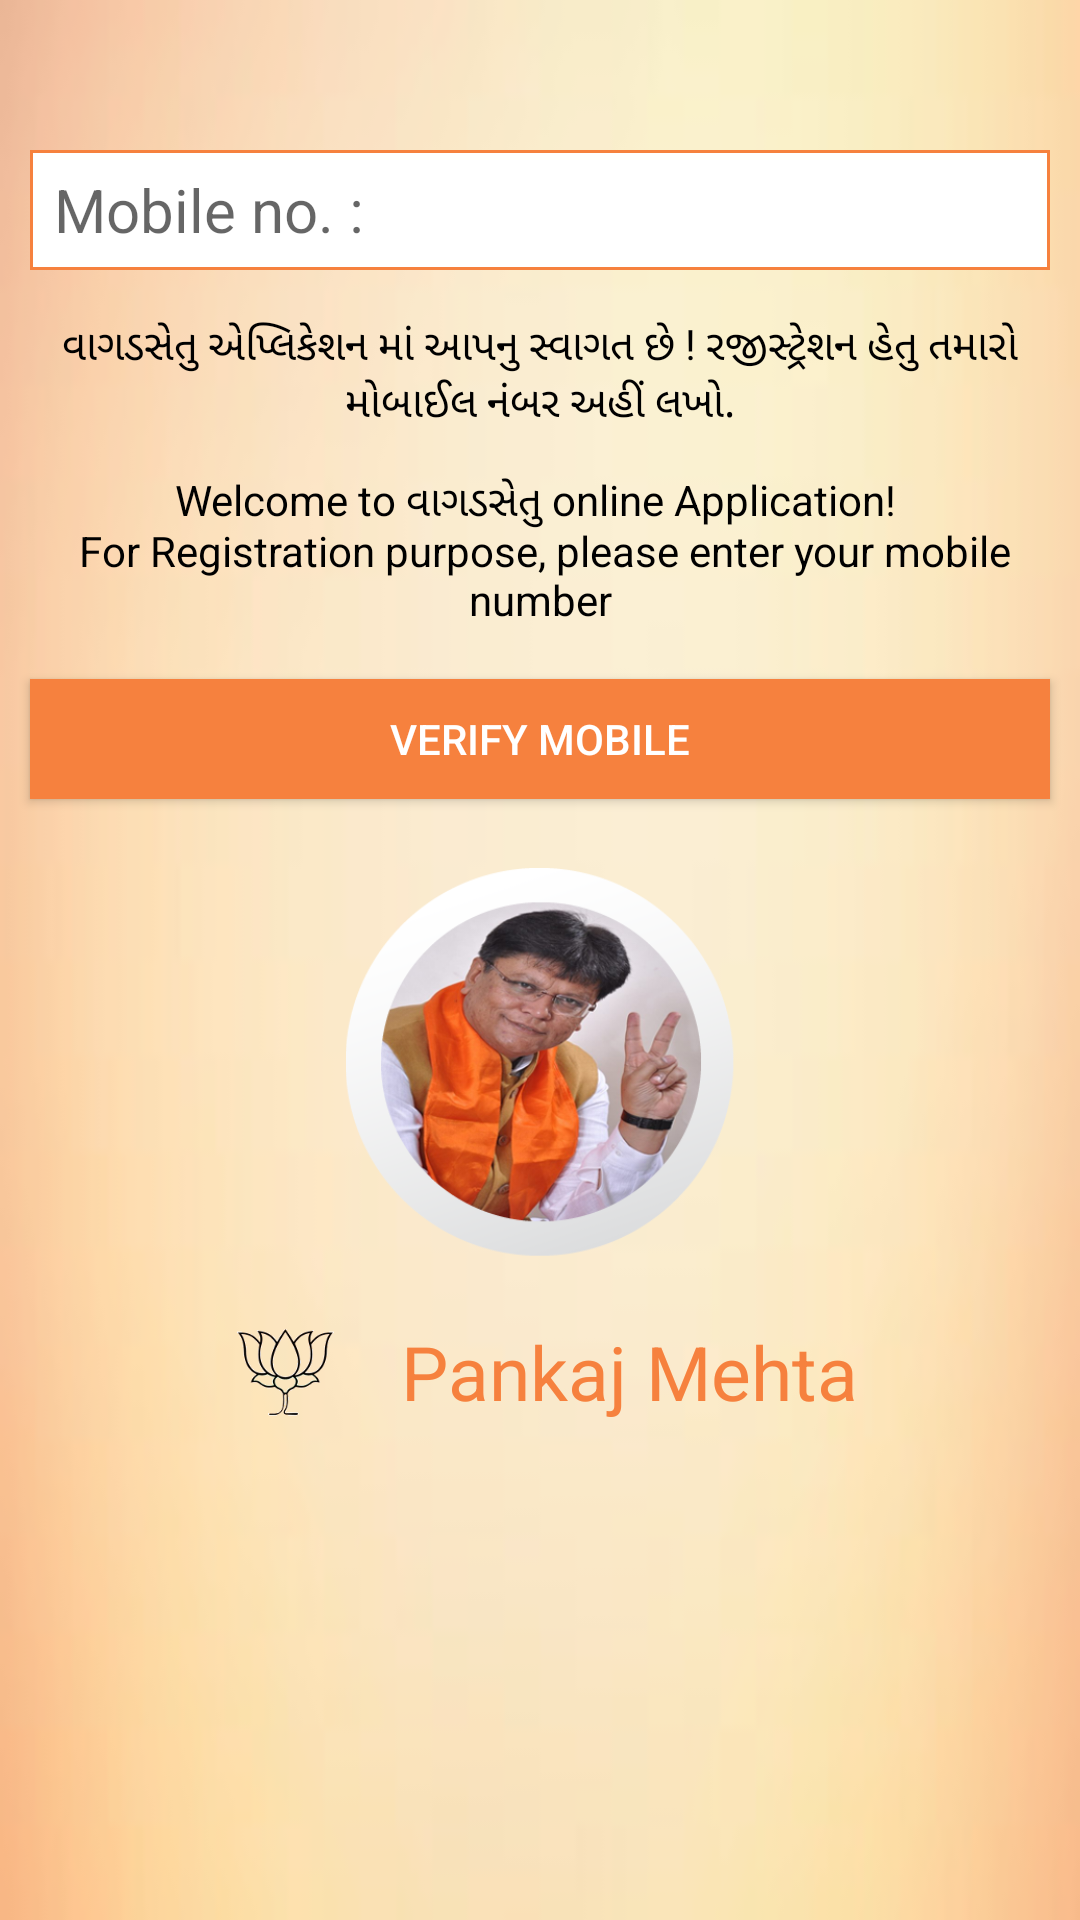

Android layout source for this screen:
<!-- AndroidManifest.xml: application theme AppTheme -->
<!-- res/layout/activity_verify_mobile.xml -->
<?xml version="1.0" encoding="utf-8"?>
<RelativeLayout xmlns:android="http://schemas.android.com/apk/res/android"
    xmlns:tools="http://schemas.android.com/tools"
    android:layout_width="match_parent"
    android:layout_height="match_parent"
    android:gravity="center"
    android:orientation="vertical">

    <ImageView
        android:layout_width="match_parent"
        android:layout_height="match_parent"
        android:alpha="0.8"
        android:background="@drawable/orangegrad" />

    <LinearLayout
        android:layout_width="match_parent"
        android:layout_height="match_parent"
        android:orientation="vertical">


        <EditText
            android:id="@+id/et_mobile_no"
            android:layout_width="match_parent"
            android:layout_height="@dimen/fourzero"
            android:layout_marginBottom="@dimen/eight"
            android:layout_marginLeft="@dimen/onezero"
            android:layout_marginRight="@dimen/onezero"
            android:layout_marginTop="@dimen/fivezero"
            android:background="@drawable/square_back_customwhite"
            android:gravity="center_vertical"
            android:hint="Mobile no. : "
            android:inputType="phone"
            android:paddingLeft="@dimen/eight"
            android:textSize="@dimen/twozero" />

        <TextView
            android:id="@+id/tv_gujrati_vagadsetu"
            android:layout_width="match_parent"
            android:layout_height="wrap_content"
            android:layout_marginBottom="@dimen/seven"
            android:layout_marginLeft="@dimen/onezero"
            android:layout_marginRight="@dimen/onezero"
            android:layout_marginTop="@dimen/seven"
            android:gravity="center"
            android:text="વાગડસેતુ એપ્લિકેશન માં આપનુ સ્વાગત છે ! રજીસ્ટ્રેશન હેતુ તમારો મોબાઈલ નંબર અહીં લખો."
            android:textColor="#000000"
            android:textSize="@dimen/onefour" />

        <TextView
            android:id="@+id/tv_vagadsetu"
            android:layout_width="match_parent"
            android:layout_height="wrap_content"
            android:layout_marginBottom="@dimen/seven"
            android:layout_marginLeft="@dimen/onezero"
            android:layout_marginRight="@dimen/onezero"
            android:layout_marginTop="@dimen/seven"
            android:gravity="center"
            android:text="@string/registration_text"
            android:textColor="#000000"
            android:textSize="@dimen/onefour" />

        <Button
            android:id="@+id/btn_veryfy_mobile"
            android:layout_width="match_parent"
            android:layout_height="@dimen/fourzero"
            android:layout_marginBottom="@dimen/eight"
            android:layout_marginLeft="@dimen/onezero"
            android:layout_marginRight="@dimen/onezero"
            android:layout_marginTop="@dimen/onezero"
            android:background="#F6813E"
            android:gravity="center"
            android:text="Verify Mobile"
            android:textColor="#ffffff"
            android:textSize="@dimen/onefour" />

        <ImageView
            android:layout_width="@dimen/onefivezero"
            android:layout_height="@dimen/onefivezero"
            android:layout_gravity="center"
            android:layout_marginBottom="@dimen/eight"
            android:layout_marginTop="@dimen/five"
            android:paddingTop="@dimen/onezero"

            android:src="@drawable/pmlogo" />

        <LinearLayout
            android:layout_width="match_parent"
            android:layout_height="wrap_content"
            android:layout_marginBottom="@dimen/threezero"
            android:layout_marginLeft="@dimen/onezero"
            android:layout_marginRight="@dimen/onezero"
            android:gravity="center"
            android:orientation="horizontal">

            <ImageView
                android:layout_width="@dimen/fourzero"
                android:layout_height="@dimen/fourzero"
                android:src="@mipmap/flower" />

            <TextView
                android:layout_width="wrap_content"
                android:layout_height="wrap_content"
                android:layout_marginLeft="@dimen/twozero"
                android:text="Pankaj Mehta"
                android:textColor="#F6813E"
                android:textSize="@dimen/twofive" />
        </LinearLayout>


    </LinearLayout>
</RelativeLayout>
<!-- resources referenced by this layout -->
<resources>
  <dimen name="eight">8dp</dimen>
  <dimen name="five">5dp</dimen>
  <dimen name="fivezero">50dp</dimen>
  <dimen name="fourzero">40dp</dimen>
  <dimen name="onefivezero">150dp</dimen>
  <dimen name="onefour">14dp</dimen>
  <dimen name="onezero">10dp</dimen>
  <dimen name="seven">7dp</dimen>
  <dimen name="threezero">30dp</dimen>
  <dimen name="twofive">25dp</dimen>
  <dimen name="twozero">20dp</dimen>
  <!-- drawable orangegrad: jpg bitmap (drawable, 5117 bytes) -->
  <!-- drawable pmlogo: png bitmap (drawable, 166374 bytes) -->
  <!-- drawable square_back_customwhite (drawable) -->
  <?xml version="1.0" encoding="utf-8"?>
  <shape xmlns:android="http://schemas.android.com/apk/res/android" >
  
  
  
      <stroke
          android:width="1dp"
          android:color="@color/colorPrimary" />
      <solid android:color="#ffffff"/>
      <corners
          android:topLeftRadius="0dp"
          android:topRightRadius="0dp"
          android:bottomLeftRadius="0dp"
          android:bottomRightRadius="0dp"
  
          />
  </shape>
  <!-- mipmap flower: png bitmap (mipmap-mdpi, 5152 bytes) -->
  <string name="registration_text">Welcome to વાગડસેતુ online Application! \n For Registration purpose, please enter your mobile number</string>
  <style name="AppTheme" parent="Theme.AppCompat.Light.DarkActionBar">
          
          <item name="colorPrimary">@color/colorPrimary</item>
          <item name="colorPrimaryDark">@color/colorPrimaryDark</item>
          <item name="colorAccent">#f6813e</item>
      </style>
  <color name="colorPrimary">#f6813e</color>
  <color name="colorPrimaryDark">#f6813e</color>
</resources>
